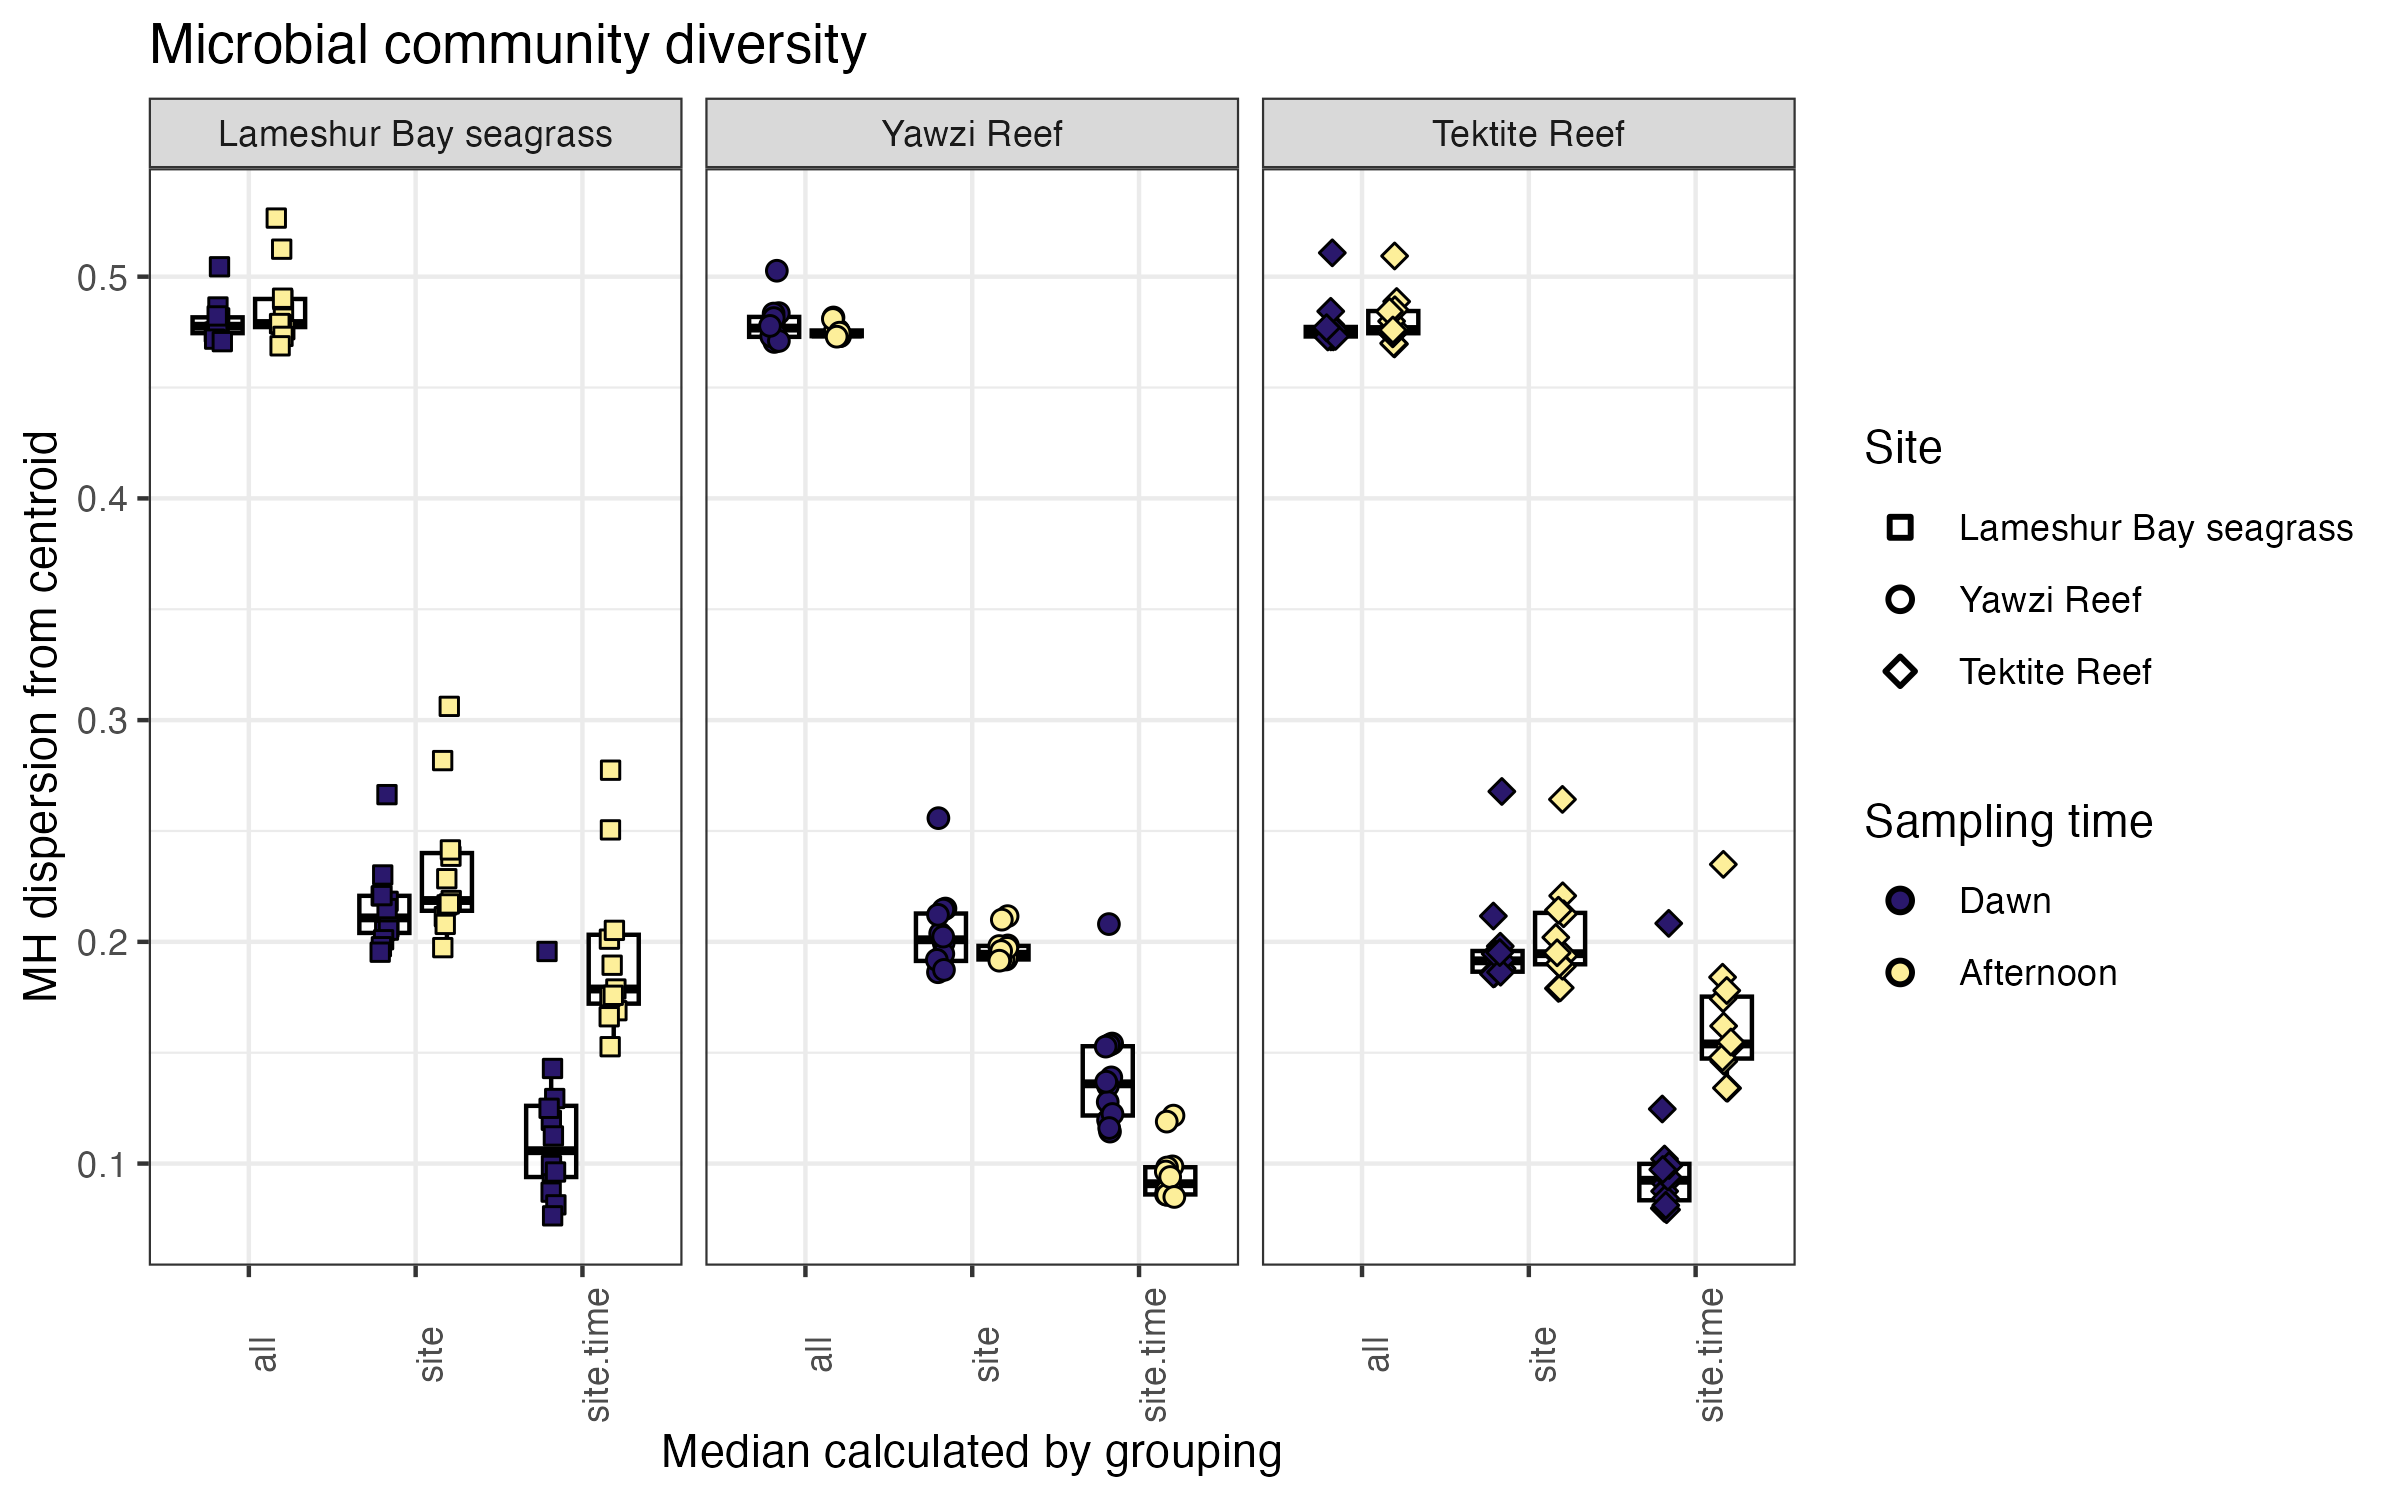

The data file committed next to this chart (first rows):
grouping	sample_id	dispersion	metab_deriv_label	sample_type	sampling_date	sampling_time	sampling_day	site
all	Metab_183	0.4843	CINAR_BC_48	seawater	20210123	peak_photo	Day2	LB_seagrass
all	Metab_186	0.4732	CINAR_BC_47	seawater	20210123	peak_photo	Day2	Yawzi
all	Metab_189	0.4896	CINAR_BC_52	seawater	20210123	peak_photo	Day2	LB_seagrass
all	Metab_219	0.5045	CINAR_BC_81B	seawater	20210123	dawn	Day2	LB_seagrass
all	Metab_222	0.5027	CINAR_BC_76	seawater	20210123	dawn	Day2	Yawzi
all	Metab_224	0.4888	CINAR_BC_42	seawater	20210123	peak_photo	Day2	Tektite
all	Metab_225	0.4722	CINAR_BC_78	seawater	20210123	dawn	Day2	Yawzi
all	Metab_227	0.4764	CINAR_BC_44	seawater	20210123	peak_photo	Day2	Tektite
all	Metab_228	0.4836	CINAR_BC_38	seawater	20210123	dawn	Day2	Yawzi
all	Metab_230	0.4816	CINAR_BC_46	seawater	20210123	peak_photo	Day2	Yawzi
all	Metab_231	0.4751	CINAR_BC_36	seawater	20210123	dawn	Day2	Tektite
all	Metab_233	0.4761	CINAR_BC_49	seawater	20210123	peak_photo	Day2	LB_seagrass
all	Metab_234	0.4733	CINAR_BC_77	seawater	20210123	dawn	Day2	Tektite
all	Metab_236	0.4755	CINAR_BC_43	seawater	20210123	peak_photo	Day2	Tektite
all	Metab_237	0.4749	CINAR_BC_37	seawater	20210123	dawn	Day2	LB_seagrass
all	Metab_239	0.4758	CINAR_BC_45	seawater	20210123	peak_photo	Day2	Yawzi
all	Metab_240	0.4757	CINAR_BC_41	seawater	20210123	dawn	Day2	LB_seagrass
all	Metab_241	0.5108	CINAR_BC_79	seawater	20210123	dawn	Day2	Tektite
all	Metab_261	0.4799	CINAR_BC_93	seawater	20210125	peak_photo	Day4	Tektite
all	Metab_264	0.4697	CINAR_BC_90	seawater	20210125	peak_photo	Day4	Tektite
all	Metab_266	0.4851	CINAR_BC_72	seawater	20210124	peak_photo	Day3	Tektite
all	Metab_267	0.4757	CINAR_BC_97	seawater	20210125	peak_photo	Day4	Yawzi
all	Metab_269	0.4735	CINAR_BC_71	seawater	20210124	peak_photo	Day3	Yawzi
all	Metab_270	0.4699	CINAR_BC_98	seawater	20210125	peak_photo	Day4	Tektite
all	Metab_271	0.4735	CINAR_BC_67	seawater	20210124	peak_photo	Day3	Yawzi
all	Metab_272	0.4751	CINAR_BC_57	seawater	20210124	dawn	Day3	LB_seagrass
all	Metab_273	0.4785	CINAR_BC_99	seawater	20210125	peak_photo	Day4	LB_seagrass
all	Metab_274	0.4732	CINAR_BC_69	seawater	20210124	peak_photo	Day3	Yawzi
all	Metab_275	0.4728	CINAR_BC_62	seawater	20210124	dawn	Day3	Tektite
all	Metab_276	0.4731	CINAR_BC_91	seawater	20210125	peak_photo	Day4	Yawzi
all	Metab_277	0.4742	CINAR_BC_64	seawater	20210124	peak_photo	Day3	Tektite
all	Metab_278	0.4749	CINAR_BC_58	seawater	20210124	dawn	Day3	Tektite
all	Metab_279	0.5124	CINAR_BC_95	seawater	20210125	peak_photo	Day4	LB_seagrass
all	Metab_281	0.4863	CINAR_BC_63	seawater	20210124	dawn	Day3	LB_seagrass
all	Metab_282	0.4903	CINAR_BC_100	seawater	20210125	peak_photo	Day4	LB_seagrass
all	Metab_283	0.4746	CINAR_BC_68	seawater	20210124	peak_photo	Day3	Tektite
all	Metab_284	0.4834	CINAR_BC_53	seawater	20210124	dawn	Day3	Yawzi
all	Metab_285	0.4754	CINAR_BC_96	seawater	20210125	peak_photo	Day4	Yawzi
all	Metab_286	0.4788	CINAR_BC_70	seawater	20210124	peak_photo	Day3	LB_seagrass
all	Metab_287	0.4814	CINAR_BC_54	seawater	20210124	dawn	Day3	LB_seagrass
all	Metab_289	0.4789	CINAR_BC_74	seawater	20210124	peak_photo	Day3	LB_seagrass
all	Metab_290	0.4783	CINAR_BC_56	seawater	20210124	dawn	Day3	Tektite
all	Metab_292	0.4784	CINAR_BC_61	seawater	20210124	dawn	Day3	Yawzi
all	Metab_295	0.4758	CINAR_BC_55	seawater	20210124	dawn	Day3	Yawzi
all	Metab_303	0.4738	CINAR_BC_107	seawater	20210126	dawn	Day5	Yawzi
all	Metab_306	0.4706	CINAR_BC_111	seawater	20210126	dawn	Day5	Yawzi
all	Metab_308	0.4809	CINAR_BC_113	seawater	20210126	peak_photo	Day5	Yawzi
all	Metab_309	0.4812	CINAR_BC_109	seawater	20210126	dawn	Day5	LB_seagrass
all	Metab_311	0.5093	CINAR_BC_115	seawater	20210126	peak_photo	Day5	Tektite
all	Metab_312	0.4728	CINAR_BC_101	seawater	20210126	dawn	Day5	Tektite
all	Metab_313	0.4731	CINAR_BC_80	seawater	20210125	dawn	Day4	Yawzi
all	Metab_314	0.4843	CINAR_BC_116	seawater	20210126	peak_photo	Day5	Tektite
all	Metab_315	0.4728	CINAR_BC_108	seawater	20210126	dawn	Day5	Tektite
all	Metab_316	0.4762	CINAR_BC_84	seawater	20210125	dawn	Day4	Tektite
all	Metab_317	0.4747	CINAR_BC_114	seawater	20210126	peak_photo	Day5	Yawzi
all	Metab_318	0.4733	CINAR_BC_110	seawater	20210126	dawn	Day5	LB_seagrass
all	Metab_319	0.4844	CINAR_BC_81A	seawater	20210125	dawn	Day4	Tektite
all	Metab_320	0.4759	CINAR_BC_112	seawater	20210126	peak_photo	Day5	Tektite
all	Metab_321	0.4731	CINAR_BC_104	seawater	20210126	dawn	Day5	Tektite
all	Metab_322	0.477	CINAR_BC_75	seawater	20210125	dawn	Day4	Tektite
... 153 more rows
